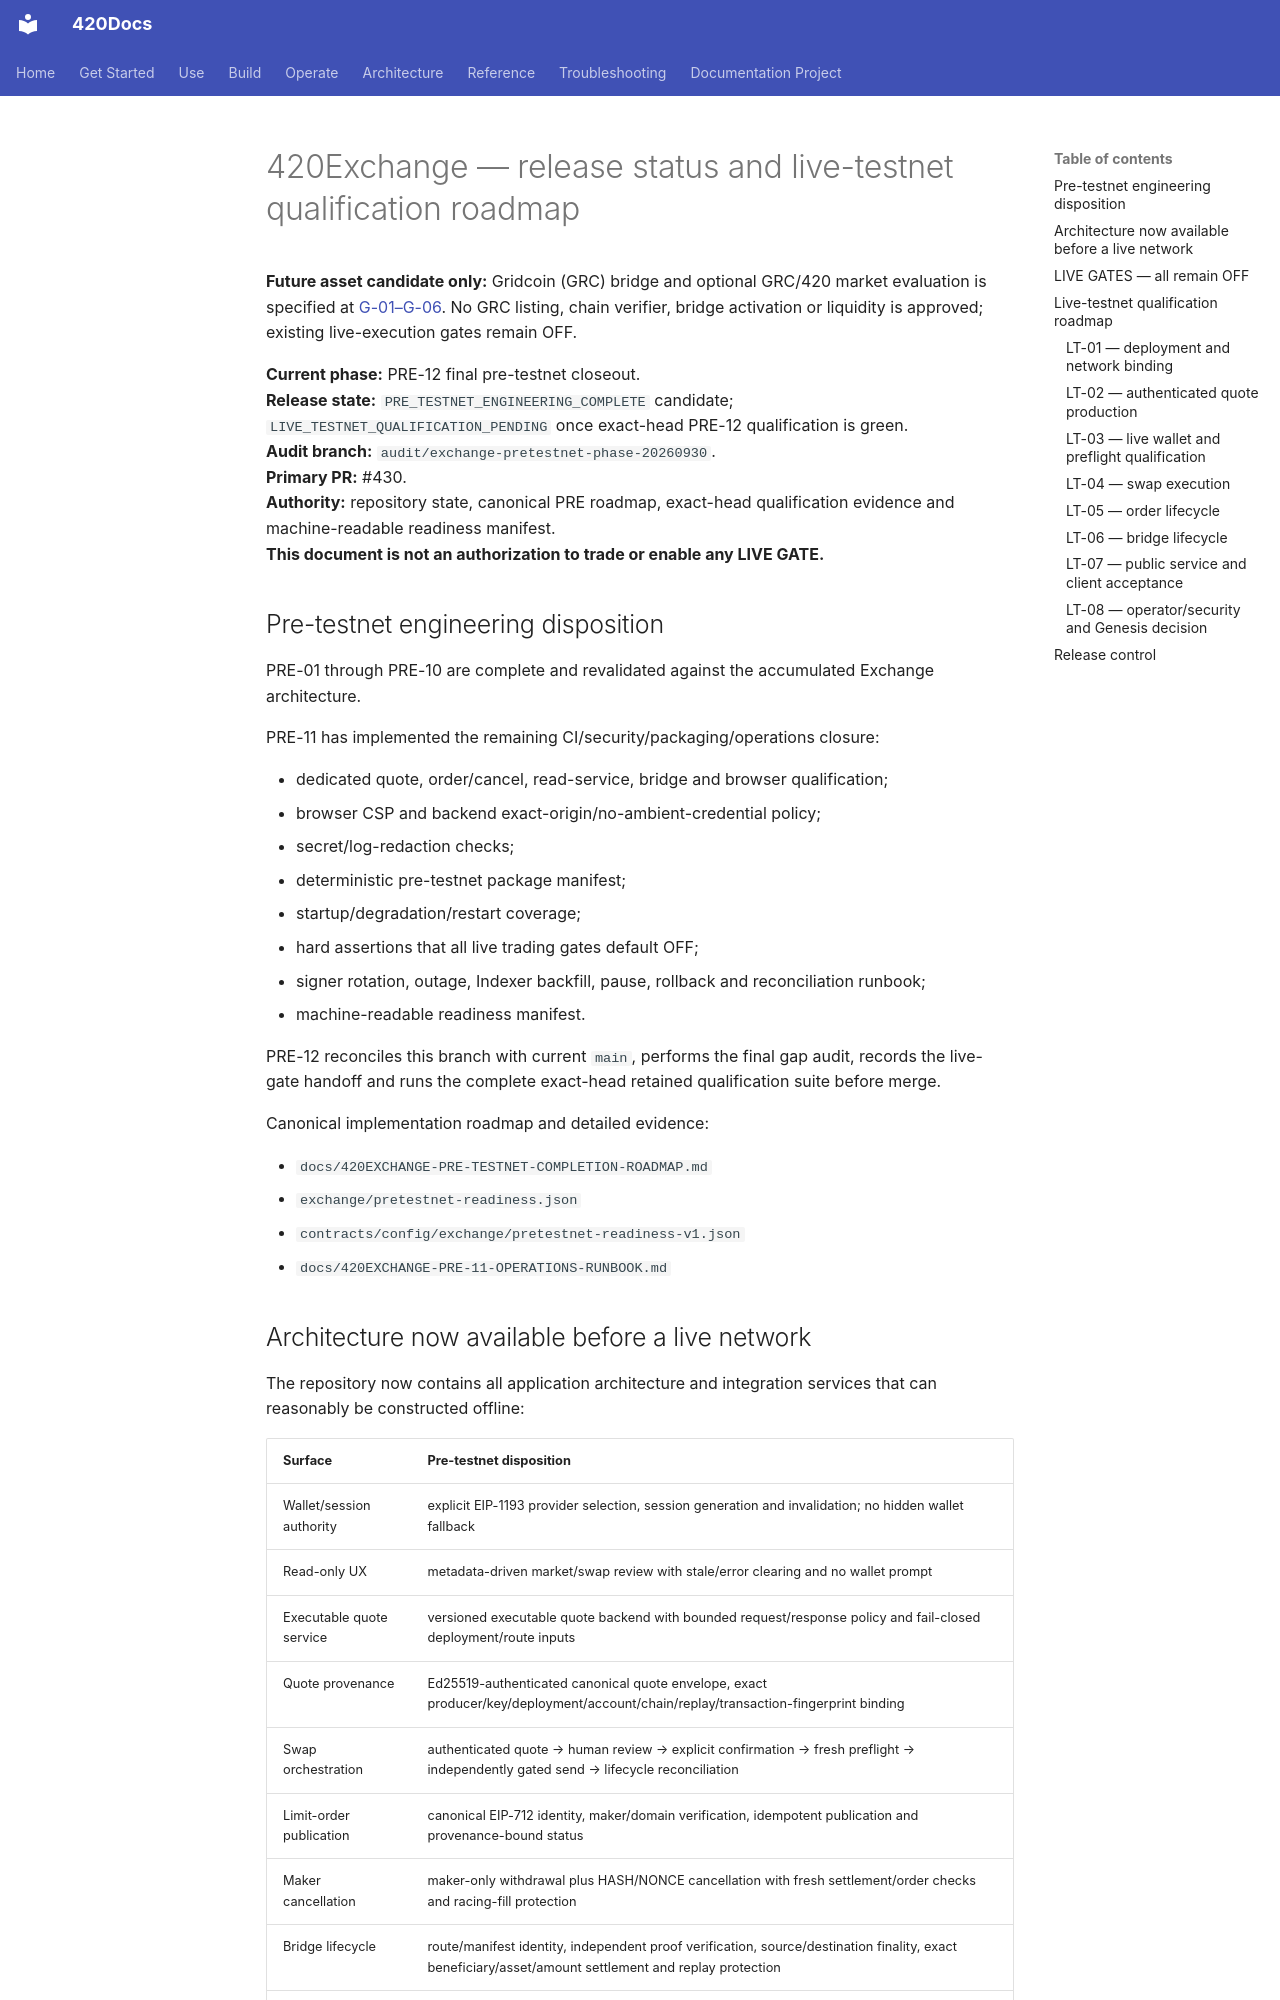

repository: abvhiael/420-integrated-v0.1 · page: 420EXCHANGE-STATUS-ROADMAP/index.html · generator: mkdocs

# 420Exchange — release status and live-testnet qualification roadmap

**Future asset candidate only:** Gridcoin (GRC) bridge and optional GRC/420 market evaluation is specified at [G-01–G-06](compute-market/CMP-9-SCIENTIFIC-INGESTION-AND-GRIDCOIN-ROADMAP.md). No GRC listing, chain verifier, bridge activation or liquidity is approved; existing live-execution gates remain OFF.

**Current phase:** PRE-12 final pre-testnet closeout.  
**Release state:** `PRE_TESTNET_ENGINEERING_COMPLETE` candidate; `LIVE_TESTNET_QUALIFICATION_PENDING` once exact-head PRE-12 qualification is green.  
**Audit branch:** `audit/exchange-pretestnet-phase-20260930`.  
**Primary PR:** #430.  
**Authority:** repository state, canonical PRE roadmap, exact-head qualification evidence and machine-readable readiness manifest.  
**This document is not an authorization to trade or enable any LIVE GATE.**

## Pre-testnet engineering disposition

PRE-01 through PRE-10 are complete and revalidated against the accumulated Exchange architecture.

PRE-11 has implemented the remaining CI/security/packaging/operations closure:

- dedicated quote, order/cancel, read-service, bridge and browser qualification;
- browser CSP and backend exact-origin/no-ambient-credential policy;
- secret/log-redaction checks;
- deterministic pre-testnet package manifest;
- startup/degradation/restart coverage;
- hard assertions that all live trading gates default OFF;
- signer rotation, outage, Indexer backfill, pause, rollback and reconciliation runbook;
- machine-readable readiness manifest.

PRE-12 reconciles this branch with current `main`, performs the final gap audit, records the live-gate handoff and runs the complete exact-head retained qualification suite before merge.

Canonical implementation roadmap and detailed evidence:

- `docs/420EXCHANGE-PRE-TESTNET-COMPLETION-ROADMAP.md`
- `exchange/pretestnet-readiness.json`
- `contracts/config/exchange/pretestnet-readiness-v1.json`
- `docs/420EXCHANGE-PRE-11-OPERATIONS-RUNBOOK.md`
